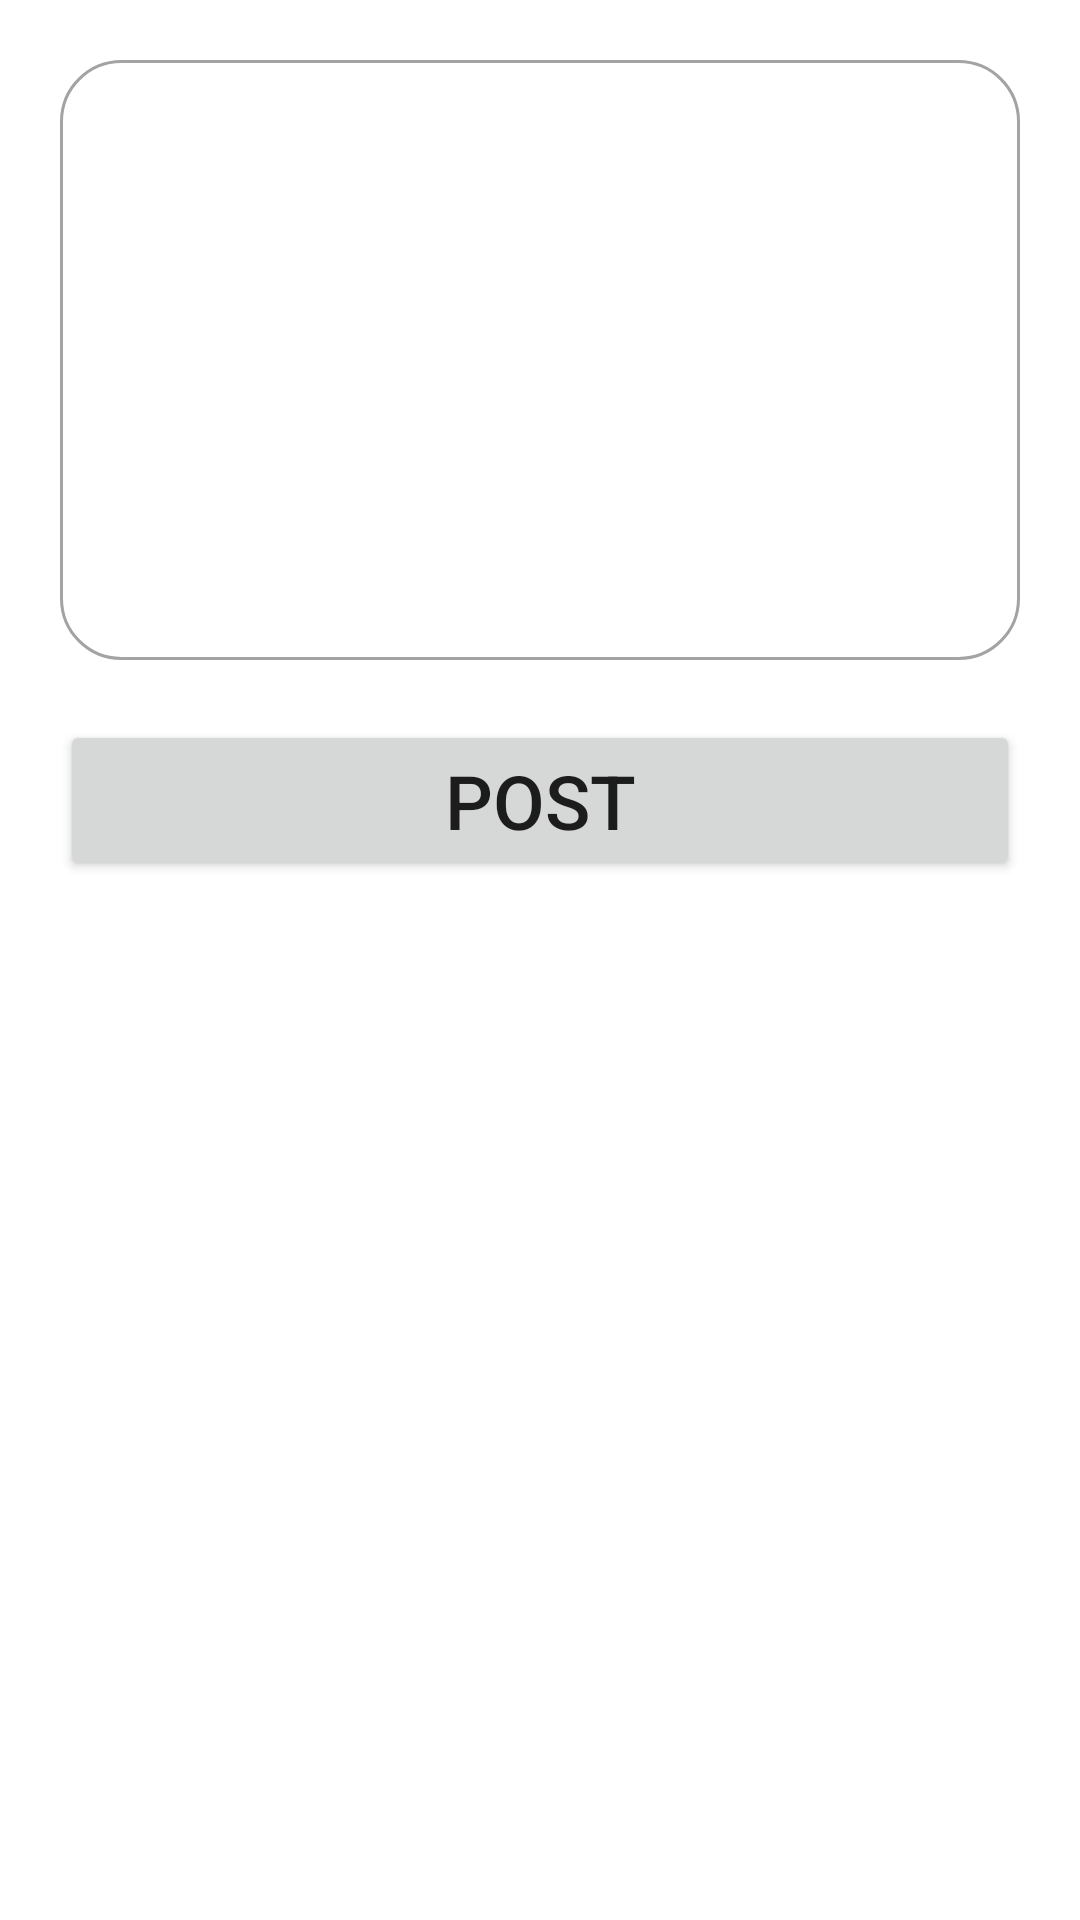

Produce the Android XML layout that renders to this screen, including the resource entries it uses.
<!-- AndroidManifest.xml: application theme Theme.QuickSocial -->
<!-- res/layout/activity_post.xml -->
<?xml version="1.0" encoding="utf-8"?>
<androidx.constraintlayout.widget.ConstraintLayout xmlns:android="http://schemas.android.com/apk/res/android"
    xmlns:app="http://schemas.android.com/apk/res-auto"
    xmlns:tools="http://schemas.android.com/tools"
    android:layout_width="match_parent"
    android:layout_height="match_parent"
    tools:context=".PostActivity">

    <EditText
        android:id="@+id/postText"
        android:inputType="text"
        android:layout_width="0dp"
        android:layout_height="200dp"
        app:layout_constraintTop_toTopOf="parent"
        app:layout_constraintLeft_toLeftOf="parent"
        app:layout_constraintRight_toRightOf="parent"
        android:layout_margin="20dp"
        android:background="@drawable/text_round_shape"
        android:padding="20dp"
        android:gravity="top"
        android:autofillHints="What Do You Want To Talk About"
        />

    <Button
        android:id="@+id/postButton"
        android:layout_width="0dp"
        android:layout_height="wrap_content"
        android:text="@string/post"
        android:textSize="25sp"
        app:layout_constraintEnd_toEndOf="parent"
        app:layout_constraintStart_toStartOf="parent"
        app:layout_constraintTop_toBottomOf="@+id/postText"
        android:layout_margin="20dp"
        android:padding="10dp"/>


</androidx.constraintlayout.widget.ConstraintLayout>
<!-- resources referenced by this layout -->
<resources>
  <!-- drawable text_round_shape (drawable) -->
  <?xml version="1.0" encoding="utf-8"?>
  <shape xmlns:android="http://schemas.android.com/apk/res/android"
      android:shape="rectangle"
      >
  
      <stroke
          android:color="#a3a3a3"
          android:width="1dp"/>
  
      <corners
          android:radius="20dp"/>
  
  </shape>
  <string name="post">POST</string>
  <style name="Theme.QuickSocial" parent="Theme.MaterialComponents.DayNight.DarkActionBar">
          
          <item name="colorPrimary">@color/purple_500</item>
          <item name="colorPrimaryVariant">@color/purple_700</item>
          <item name="colorOnPrimary">@color/white</item>
          
          <item name="colorSecondary">@color/teal_200</item>
          <item name="colorSecondaryVariant">@color/teal_700</item>
          <item name="colorOnSecondary">@color/black</item>
          
          <item name="android:statusBarColor" tools:targetApi="l">?attr/colorPrimaryVariant</item>
          
      </style>
  <!-- not gathered from this repository: default colours our renderer supplied (Android Studio template values) -->
  <color name="purple_500">#FF6200EE</color>
  <color name="purple_700">#FF3700B3</color>
  <color name="teal_200">#FF03DAC5</color>
  <color name="teal_700">#FF018786</color>
  <color name="black">#FF000000</color>
  <color name="white">#FFFFFFFF</color>
</resources>
